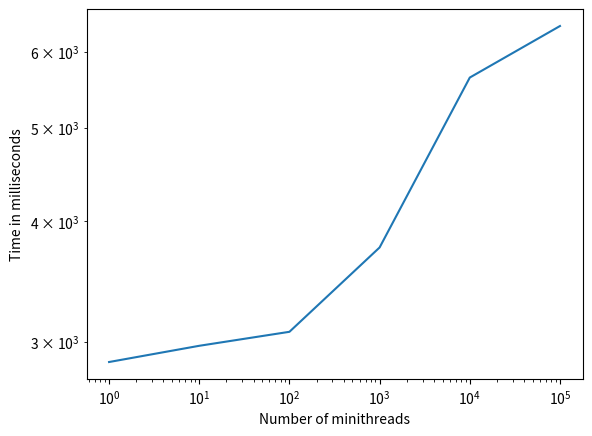

Write Python code to recreate this figure.
import matplotlib.pyplot as plt

x = [1, 10, 100, 1000, 10000, 100000]
t1 = [2858, 2971, 3072, 3758, 5640, 6379]

plt.plot(x, t1)

plt.xscale("log")
plt.yscale("log")

plt.xlabel("Number of minithreads")
plt.ylabel("Time in milliseconds")

plt.show()
